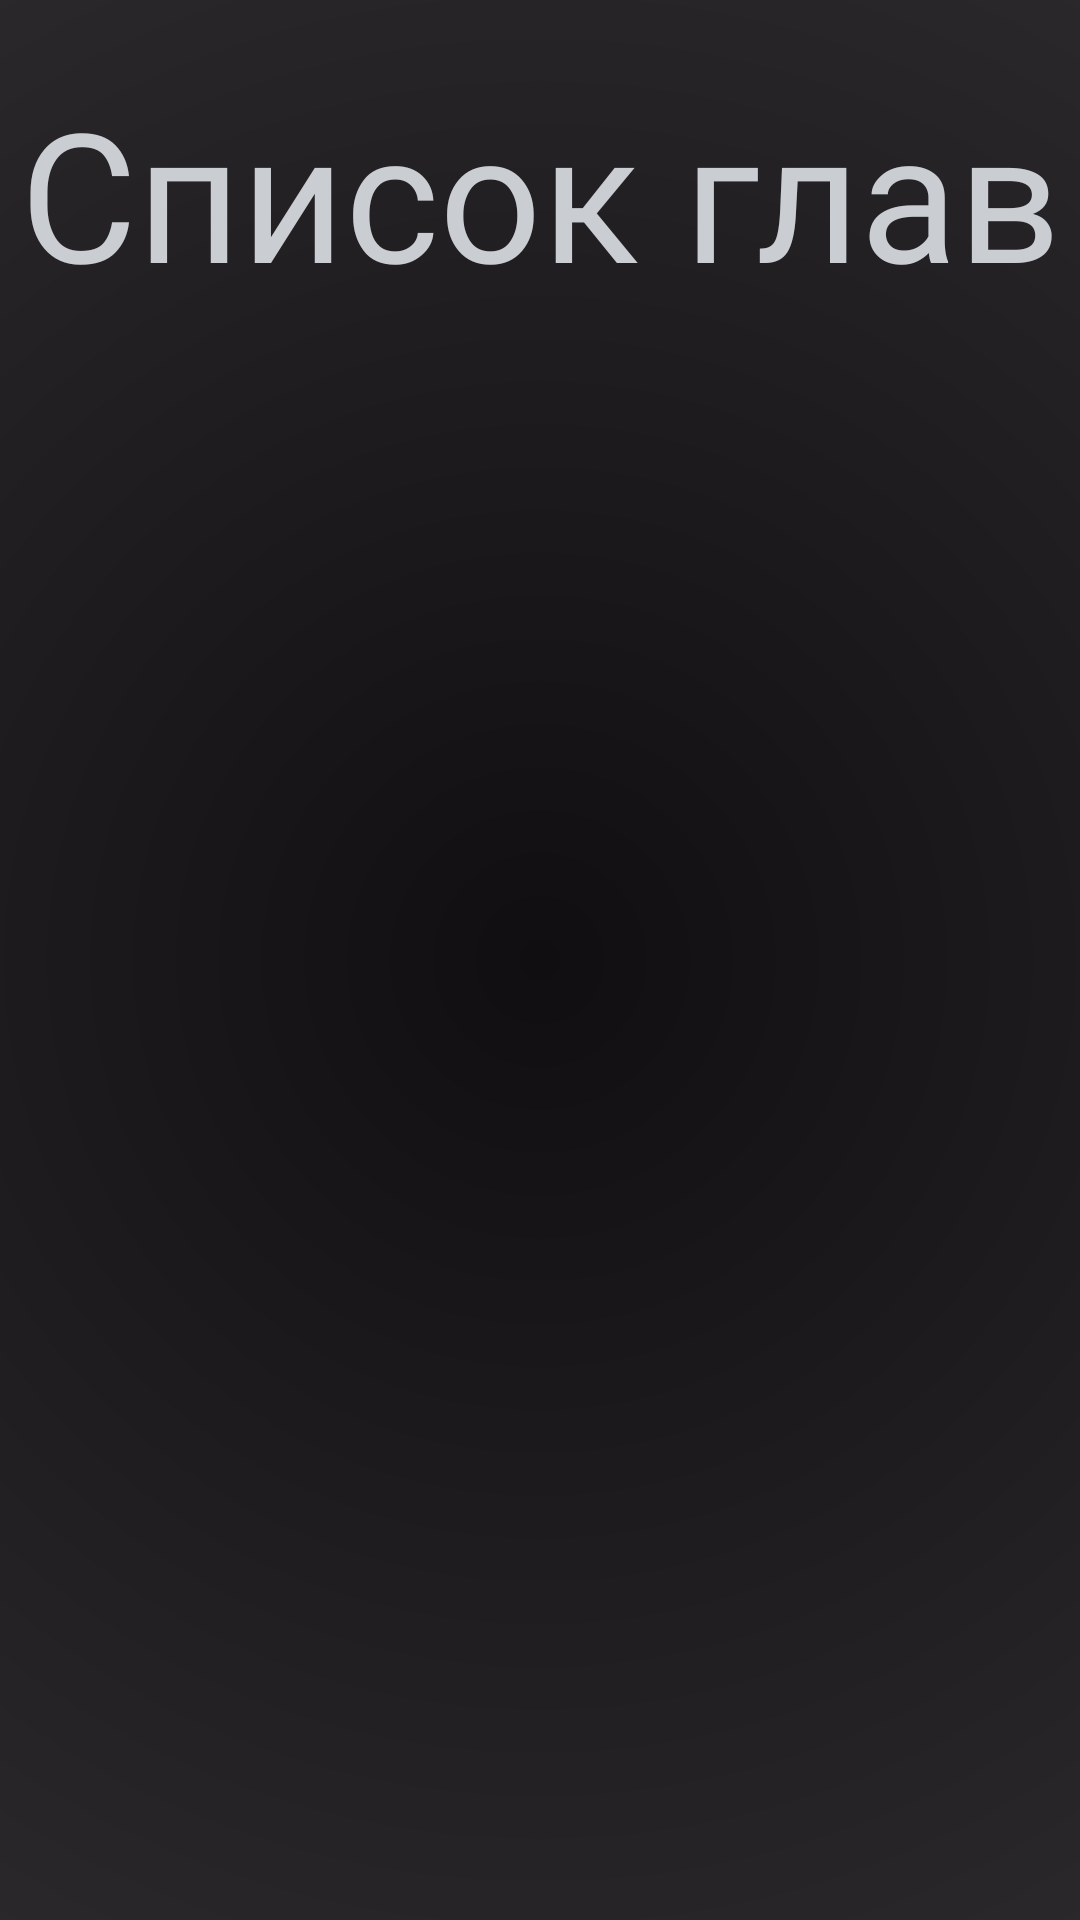

Here is an Android app screen rendered from its layout file. Give the layout XML and the strings, colors and styles it references.
<!-- AndroidManifest.xml: application theme AppTheme -->
<!-- res/layout/list.xml -->
<?xml version="1.0" encoding="utf-8"?>
<androidx.constraintlayout.widget.ConstraintLayout xmlns:android="http://schemas.android.com/apk/res/android"
    xmlns:app="http://schemas.android.com/apk/res-auto"
    android:layout_width="match_parent"
    android:layout_height="match_parent"
    android:background="@drawable/background_gradient2"
    xmlns:tools="http://schemas.android.com/tools">

    <TextView
        android:layout_width="match_parent"
        android:layout_height="0dp"
        android:fontFamily="@font/f3"
        android:gravity="center"
        android:text="Список глав"
        android:textColor="@color/softgray"
        android:textSize="60sp"
        app:layout_constraintHeight_percent="0.2"
        app:layout_constraintTop_toTopOf="parent"

        />

    <androidx.recyclerview.widget.RecyclerView
        android:id="@+id/recyclerView"
        android:layout_width="match_parent"
        android:layout_height="0dp"
        android:clipToPadding="false"
        android:padding="10dp"
        android:scrollbars="vertical"
        app:layout_constraintBottom_toBottomOf="parent"
        app:layout_constraintHeight_percent="0.8"
        tools:listitem="@layout/items"/>

</androidx.constraintlayout.widget.ConstraintLayout>
<!-- res/layout/items.xml (included above) -->
<?xml version="1.0" encoding="utf-8"?>
<androidx.constraintlayout.widget.ConstraintLayout
    xmlns:android="http://schemas.android.com/apk/res/android"
    xmlns:app="http://schemas.android.com/apk/res-auto"
    android:layout_width="match_parent"
    android:layout_height="wrap_content"
    android:padding="16dp">

    <TextView
        android:id="@+id/itemTitle"
        android:layout_width="0dp"
        android:layout_height="wrap_content"
        android:background="@drawable/rounded_button"
        android:fontFamily="@font/f3"
        android:padding="30dp"
        android:text="Заголовок"
        android:textSize="30sp"
        app:layout_constraintEnd_toEndOf="parent"
        app:layout_constraintStart_toStartOf="parent"
        app:layout_constraintTop_toTopOf="parent" />

    <ImageView
        android:id="@+id/lock"
        android:layout_width="40dp"
        android:layout_height="40dp"
        android:src="@drawable/lock"
        app:layout_constraintBottom_toBottomOf="@+id/itemTitle"
        app:layout_constraintEnd_toEndOf="@+id/itemTitle"
        app:layout_constraintStart_toStartOf="@+id/itemTitle"
        app:layout_constraintTop_toTopOf="@+id/itemTitle"
        app:layout_constraintHorizontal_bias="0.9"/>

</androidx.constraintlayout.widget.ConstraintLayout>
<!-- resources referenced by this layout -->
<resources>
  <color name="softgray">#CACED2</color>
  <!-- drawable background_gradient2 (drawable) -->
  <shape xmlns:android="http://schemas.android.com/apk/res/android"
      android:shape="rectangle">
      <gradient
          android:type="radial"
          android:gradientRadius="400dp"
          android:centerX="0.5"
          android:centerY="0.5"
          android:startColor="@color/woodsmoke"
          android:endColor="@color/darkgray"
          android:useLevel="false" />
  </shape>
  <!-- drawable lock: png bitmap (drawable, 15038 bytes) -->
  <!-- drawable rounded_button (drawable) -->
  <layer-list xmlns:android="http://schemas.android.com/apk/res/android">
  
      <item>
          <shape android:shape="rectangle">
              <gradient
                  android:type="linear"
                  android:startColor="@color/gray2"
                  android:endColor="@color/gray1"
                  android:angle="45"/>
              <corners android:radius="25dp"/>
          </shape>
      </item>
  
      <item android:top="2dp" android:bottom="2dp" android:left="2dp" android:right="2dp">
          <shape android:shape="rectangle">
              <gradient
                  android:type="linear"
                  android:startColor="@color/gray2"
                  android:endColor="@color/gray3"
                  android:angle="180"/>
              <corners android:radius="23dp"/>
          </shape>
      </item>
  
  </layer-list>
  <style name="AppTheme" parent="Theme.AppCompat.Light.NoActionBar">
          <item name="colorAccent">@color/softgray</item>
          <item name="colorControlActivated">@color/softgray</item>
          <item name="colorControlHighlight">@color/softgray</item>
          <item name="colorControlNormal">@color/softgray</item>
      </style>
  <color name="woodsmoke">#100e11</color>
  <color name="darkgray">#2d2a2e</color>
  <color name="gray2">#7b7b7b</color>
  <color name="gray1">#a0a0a0</color>
  <color name="gray3">#47484c</color>
</resources>
